Labelled photos from "supervised_split", an image-classification folder in DongCiLu/BioGAN. The possible labels are: non rosette, rosette.

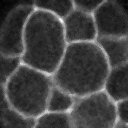
Label: non rosette

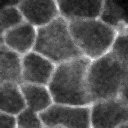
Label: non rosette

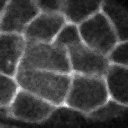
Label: non rosette

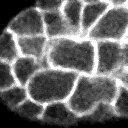
Label: rosette

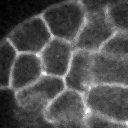
Label: non rosette

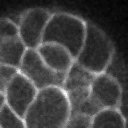
Label: non rosette
